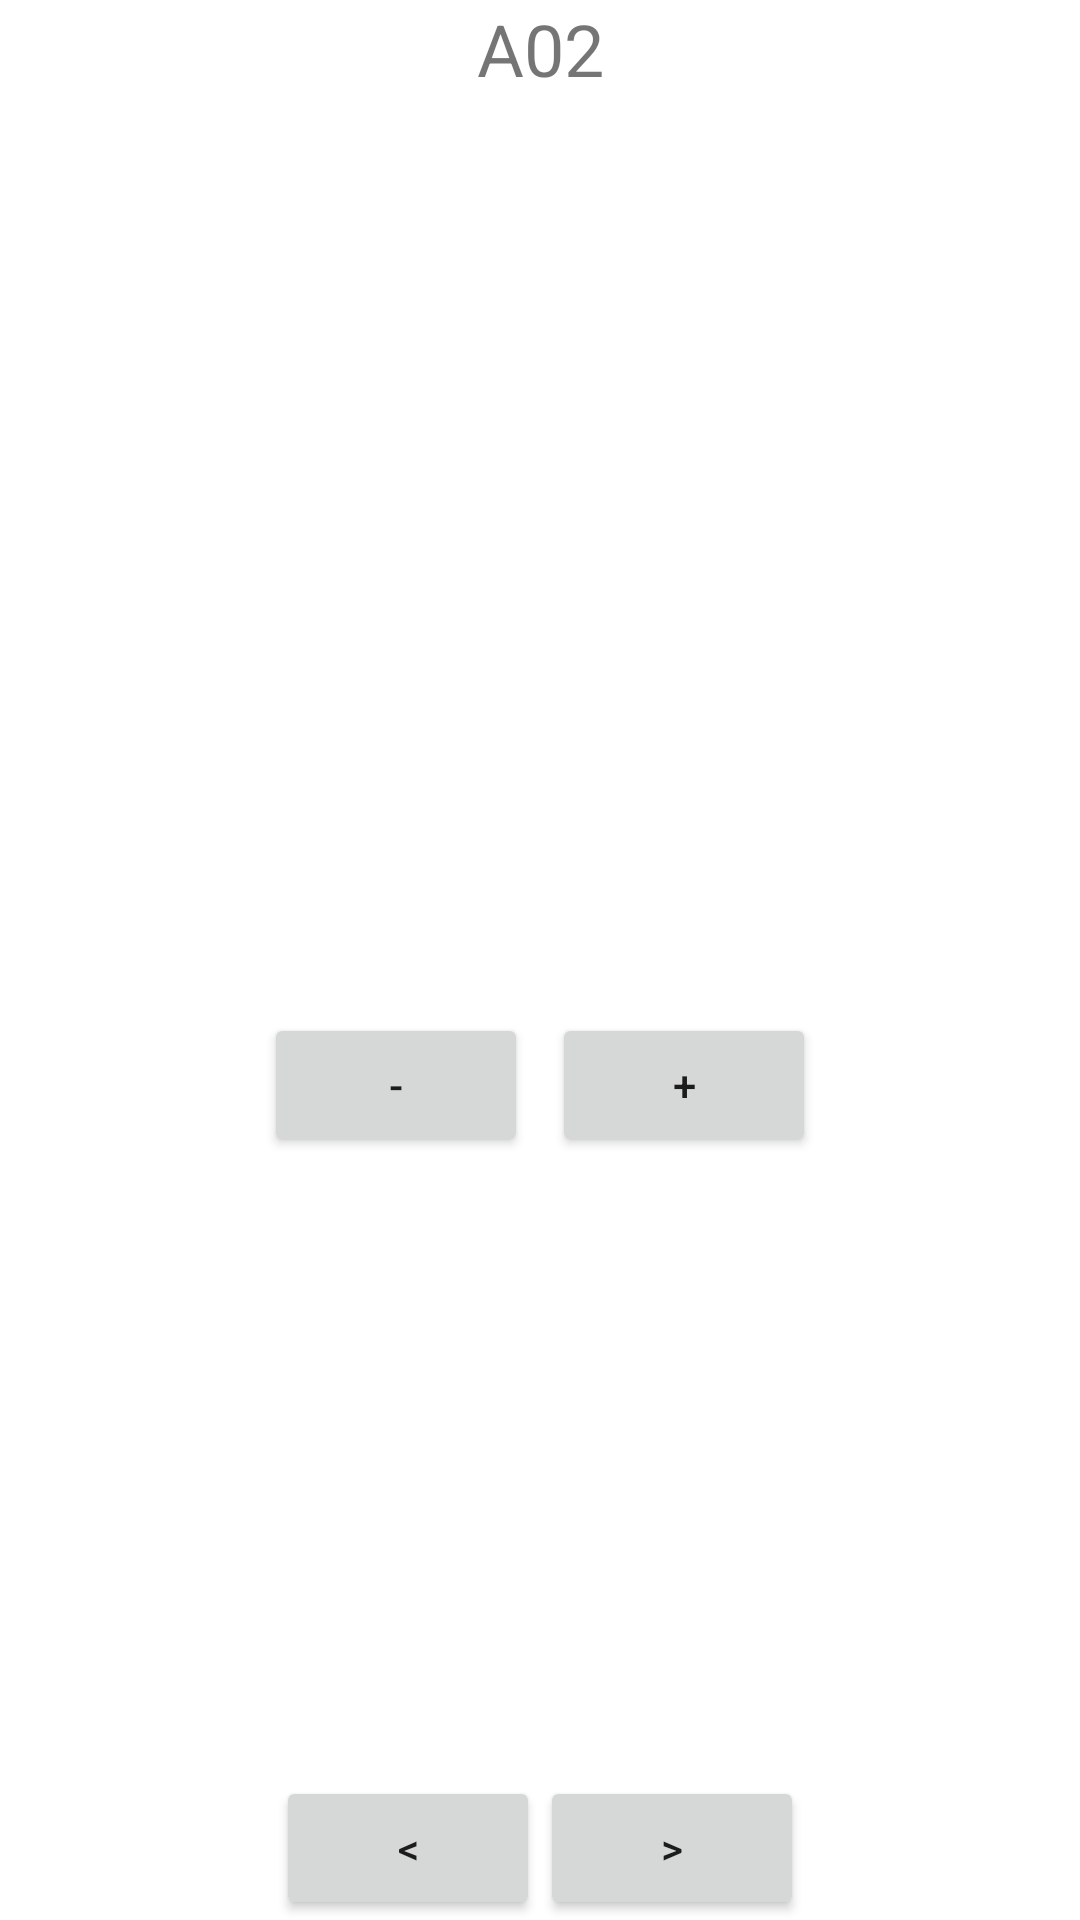

Layout XML and referenced resources for this Android screen:
<!-- AndroidManifest.xml: application theme Theme.NavigationStudy01 -->
<!-- res/layout/a02_fragment.xml -->
<?xml version="1.0" encoding="utf-8"?>
<layout xmlns:android="http://schemas.android.com/apk/res/android"
    xmlns:app="http://schemas.android.com/apk/res-auto"
    xmlns:tools="http://schemas.android.com/tools">

    <data>

        <variable
            name="viewModel"
            type="org.nunocky.navigationstudy01.A02ViewModel" />
    </data>

    <androidx.constraintlayout.widget.ConstraintLayout
        android:id="@+id/frameLayout2"
        android:layout_width="match_parent"
        android:layout_height="match_parent"
        tools:context=".A02Fragment">

        <LinearLayout
            android:id="@+id/linearLayout"
            android:layout_width="wrap_content"
            android:layout_height="wrap_content"
            android:orientation="horizontal"
            app:layout_constraintBottom_toBottomOf="parent"
            app:layout_constraintEnd_toEndOf="parent"
            app:layout_constraintStart_toStartOf="parent">

            <Button
                android:id="@+id/btnPrev"
                android:layout_width="wrap_content"
                android:layout_height="wrap_content"
                android:layout_weight="1"
                android:text=" &lt; " />

            <Button
                android:id="@+id/btnNext"
                android:layout_width="wrap_content"
                android:layout_height="wrap_content"
                android:layout_weight="1"
                android:text=" &gt; " />

        </LinearLayout>

        <TextView
            android:id="@+id/textView3"
            android:layout_width="wrap_content"
            android:layout_height="wrap_content"
            android:text="A02"
            android:textSize="24sp"
            app:layout_constraintEnd_toEndOf="parent"
            app:layout_constraintStart_toStartOf="parent"
            app:layout_constraintTop_toTopOf="parent" />

        <TextView
            android:id="@+id/textView5"
            android:layout_width="wrap_content"
            android:layout_height="wrap_content"
            android:text="@{viewModel.count.toString()}"
            app:layout_constraintBottom_toBottomOf="parent"
            app:layout_constraintEnd_toEndOf="parent"
            app:layout_constraintStart_toStartOf="parent"
            app:layout_constraintTop_toTopOf="parent" />


        <Button
            android:id="@+id/btnDec"
            android:layout_width="wrap_content"
            android:layout_height="wrap_content"
            android:layout_marginTop="8dp"
            android:layout_marginEnd="8dp"
            android:text="-"
            app:layout_constraintEnd_toStartOf="@+id/btnInc"
            app:layout_constraintHorizontal_bias="0.5"
            app:layout_constraintHorizontal_chainStyle="packed"
            app:layout_constraintStart_toStartOf="parent"
            app:layout_constraintTop_toBottomOf="@+id/textView5" />

        <Button
            android:id="@+id/btnInc"
            android:layout_width="wrap_content"
            android:layout_height="wrap_content"
            android:text="+"
            app:layout_constraintEnd_toEndOf="parent"
            app:layout_constraintHorizontal_bias="0.5"
            app:layout_constraintStart_toEndOf="@+id/btnDec"
            app:layout_constraintTop_toTopOf="@+id/btnDec" />

    </androidx.constraintlayout.widget.ConstraintLayout>
</layout>
<!-- resources referenced by this layout -->
<resources>
  <style name="Theme.NavigationStudy01" parent="Theme.MaterialComponents.DayNight.DarkActionBar">
          
          <item name="colorPrimary">@color/purple_500</item>
          <item name="colorPrimaryVariant">@color/purple_700</item>
          <item name="colorOnPrimary">@color/white</item>
          
          <item name="colorSecondary">@color/teal_200</item>
          <item name="colorSecondaryVariant">@color/teal_700</item>
          <item name="colorOnSecondary">@color/black</item>
          
          <item name="android:statusBarColor" tools:targetApi="l">?attr/colorPrimaryVariant</item>
          
      </style>
  <!-- not gathered from this repository: default colours our renderer supplied (Android Studio template values) -->
  <color name="purple_500">#FF6200EE</color>
  <color name="purple_700">#FF3700B3</color>
  <color name="teal_200">#FF03DAC5</color>
  <color name="teal_700">#FF018786</color>
  <color name="black">#FF000000</color>
  <color name="white">#FFFFFFFF</color>
</resources>
